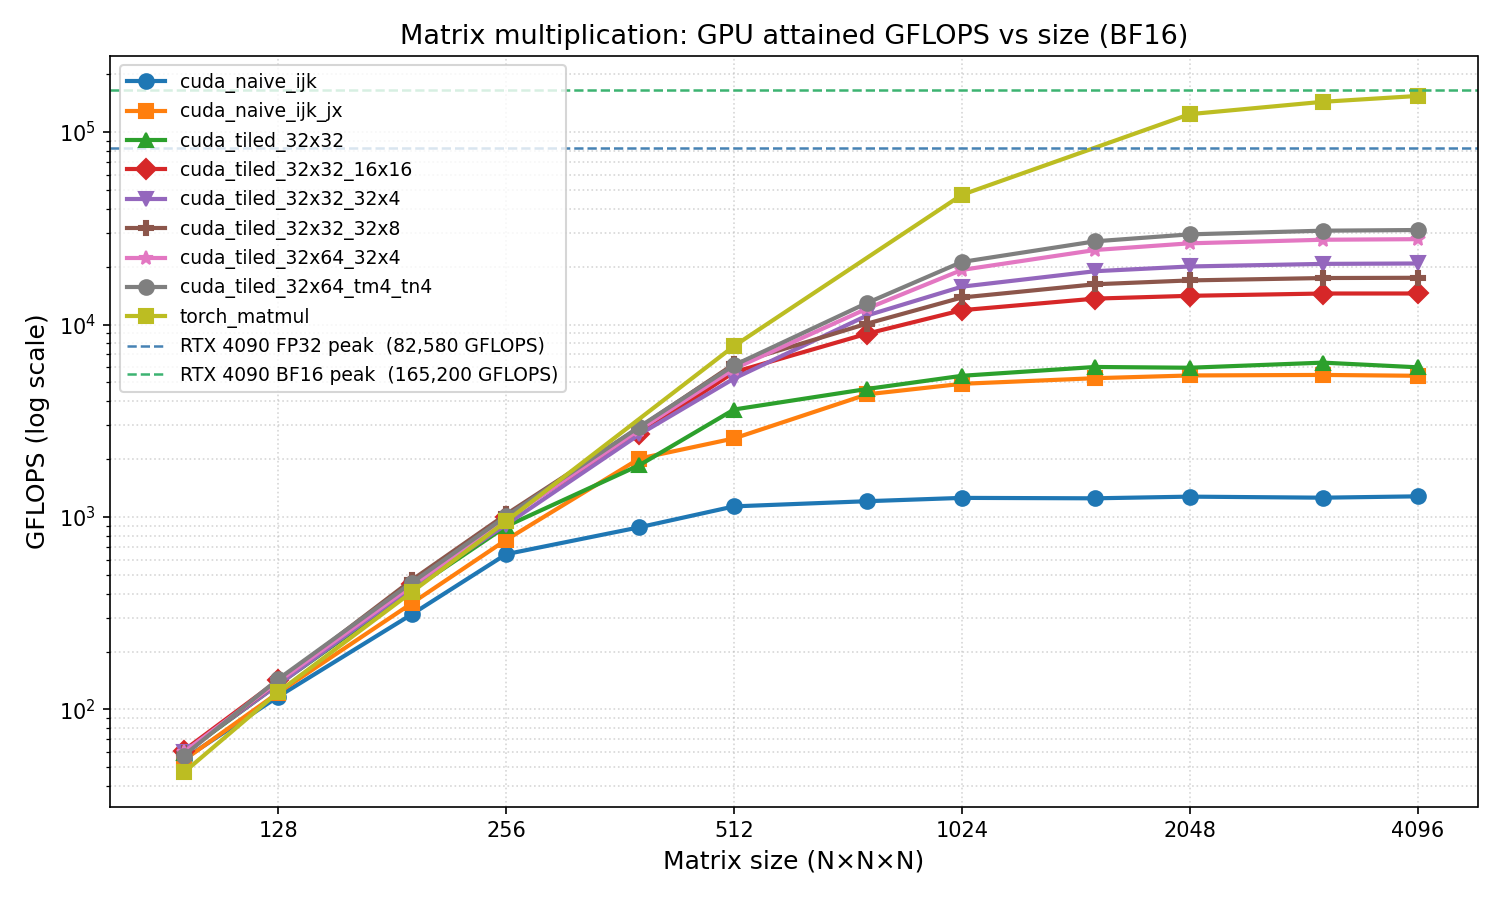

Data behind this chart, as committed beside it:
timestamp, impl, M, N, K, gflops, ms_mean, ms_min
2026-04-10 15:14:06, cuda_naive_ijk, 64, 64, 64, 17.47, 0.031, 0.030
2026-04-10 15:14:06, cuda_naive_ijk, 96, 96, 96, 55.29, 0.033, 0.032
2026-04-10 15:14:06, cuda_naive_ijk, 128, 128, 128, 117.9, 0.037, 0.036
2026-04-10 15:14:06, cuda_naive_ijk, 192, 192, 192, 316.4, 0.046, 0.045
2026-04-10 15:14:06, cuda_naive_ijk, 256, 256, 256, 641.1, 0.053, 0.052
2026-04-10 15:14:06, cuda_naive_ijk, 384, 384, 384, 888.3, 0.128, 0.127
2026-04-10 15:14:06, cuda_naive_ijk, 512, 512, 512, 1139, 0.238, 0.236
2026-04-10 15:14:06, cuda_naive_ijk, 768, 768, 768, 1208, 0.751, 0.750
2026-04-10 15:14:06, cuda_naive_ijk, 1024, 1024, 1024, 1254, 1.714, 1.712
2026-04-10 15:14:06, cuda_naive_ijk, 1536, 1536, 1536, 1248, 5.809, 5.805
2026-04-10 15:14:06, cuda_naive_ijk, 2048, 2048, 2048, 1274, 13.49, 13.49
2026-04-10 15:14:06, cuda_naive_ijk, 3072, 3072, 3072, 1257, 46.15, 46.14
2026-04-10 15:14:06, cuda_naive_ijk, 4096, 4096, 4096, 1277, 107.6, 107.6
2026-04-10 15:14:06, cuda_naive_ijk_jx, 64, 64, 64, 17.19, 0.031, 0.031
2026-04-10 15:14:06, cuda_naive_ijk_jx, 96, 96, 96, 54.99, 0.033, 0.032
2026-04-10 15:14:06, cuda_naive_ijk_jx, 128, 128, 128, 120.7, 0.035, 0.035
2026-04-10 15:14:06, cuda_naive_ijk_jx, 192, 192, 192, 357.7, 0.042, 0.040
2026-04-10 15:14:06, cuda_naive_ijk_jx, 256, 256, 256, 768.7, 0.045, 0.044
2026-04-10 15:14:06, cuda_naive_ijk_jx, 384, 384, 384, 1994, 0.057, 0.057
2026-04-10 15:14:06, cuda_naive_ijk_jx, 512, 512, 512, 2751, 0.108, 0.098
2026-04-10 15:14:06, cuda_naive_ijk_jx, 768, 768, 768, 4352, 0.211, 0.208
2026-04-10 15:14:06, cuda_naive_ijk_jx, 1024, 1024, 1024, 4919, 0.440, 0.437
2026-04-10 15:14:06, cuda_naive_ijk_jx, 1536, 1536, 1536, 5261, 1.381, 1.378
2026-04-10 15:14:06, cuda_naive_ijk_jx, 2048, 2048, 2048, 5431, 3.165, 3.163
2026-04-10 15:14:06, cuda_naive_ijk_jx, 3072, 3072, 3072, 5453, 10.71, 10.63
2026-04-10 15:14:06, cuda_naive_ijk_jx, 4096, 4096, 4096, 5432, 25.55, 25.3
2026-04-10 15:14:06, cuda_tiled_32x32, 64, 64, 64, 16.77, 0.032, 0.031
2026-04-10 15:14:06, cuda_tiled_32x32, 96, 96, 96, 56.81, 0.032, 0.031
2026-04-10 15:14:06, cuda_tiled_32x32, 128, 128, 128, 126.8, 0.034, 0.033
2026-04-10 15:14:06, cuda_tiled_32x32, 192, 192, 192, 396.9, 0.036, 0.036
2026-04-10 15:14:06, cuda_tiled_32x32, 256, 256, 256, 894.5, 0.039, 0.038
2026-04-10 15:14:06, cuda_tiled_32x32, 384, 384, 384, 1862, 0.063, 0.061
2026-04-10 15:14:06, cuda_tiled_32x32, 512, 512, 512, 3638, 0.079, 0.074
2026-04-10 15:14:06, cuda_tiled_32x32, 768, 768, 768, 4638, 0.198, 0.195
2026-04-10 15:14:06, cuda_tiled_32x32, 1024, 1024, 1024, 5420, 0.397, 0.396
2026-04-10 15:14:06, cuda_tiled_32x32, 1536, 1536, 1536, 6021, 1.205, 1.204
2026-04-10 15:14:06, cuda_tiled_32x32, 2048, 2048, 2048, 5956, 2.891, 2.884
2026-04-10 15:14:06, cuda_tiled_32x32, 3072, 3072, 3072, 6350, 9.135, 9.132
2026-04-10 15:14:06, cuda_tiled_32x32, 4096, 4096, 4096, 5997, 22.92, 22.92
2026-04-10 15:14:06, cuda_tiled_32x32_16x16, 64, 64, 64, 17.6, 0.033, 0.030
2026-04-10 15:14:06, cuda_tiled_32x32_16x16, 96, 96, 96, 61.71, 0.030, 0.029
2026-04-10 15:14:06, cuda_tiled_32x32_16x16, 128, 128, 128, 144.2, 0.030, 0.029
2026-04-10 15:14:06, cuda_tiled_32x32_16x16, 192, 192, 192, 457.4, 0.034, 0.031
2026-04-10 15:14:06, cuda_tiled_32x32_16x16, 256, 256, 256, 1006, 0.034, 0.033
2026-04-10 15:14:06, cuda_tiled_32x32_16x16, 384, 384, 384, 2718, 0.043, 0.042
2026-04-10 15:14:06, cuda_tiled_32x32_16x16, 512, 512, 512, 5620, 0.049, 0.048
2026-04-10 15:14:06, cuda_tiled_32x32_16x16, 768, 768, 768, 9026, 0.103, 0.100
2026-04-10 15:14:06, cuda_tiled_32x32_16x16, 1024, 1024, 1024, 11884, 0.183, 0.181
2026-04-10 15:14:06, cuda_tiled_32x32_16x16, 1536, 1536, 1536, 13645, 0.533, 0.531
2026-04-10 15:14:06, cuda_tiled_32x32_16x16, 2048, 2048, 2048, 14111, 1.219, 1.217
2026-04-10 15:14:06, cuda_tiled_32x32_16x16, 3072, 3072, 3072, 14518, 3.996, 3.994
2026-04-10 15:14:06, cuda_tiled_32x32_16x16, 4096, 4096, 4096, 14472, 9.527, 9.497
2026-04-10 15:14:06, cuda_tiled_32x32_32x4, 64, 64, 64, 16.74, 0.032, 0.031
2026-04-10 15:14:06, cuda_tiled_32x32_32x4, 96, 96, 96, 56.59, 0.032, 0.031
2026-04-10 15:14:06, cuda_tiled_32x32_32x4, 128, 128, 128, 138, 0.033, 0.030
2026-04-10 15:14:06, cuda_tiled_32x32_32x4, 192, 192, 192, 429.8, 0.034, 0.033
2026-04-10 15:14:06, cuda_tiled_32x32_32x4, 256, 256, 256, 946.3, 0.036, 0.035
2026-04-10 15:14:06, cuda_tiled_32x32_32x4, 384, 384, 384, 2721, 0.043, 0.042
2026-04-10 15:14:06, cuda_tiled_32x32_32x4, 512, 512, 512, 5315, 0.051, 0.051
2026-04-10 15:14:06, cuda_tiled_32x32_32x4, 768, 768, 768, 11216, 0.082, 0.081
... 54 more rows
